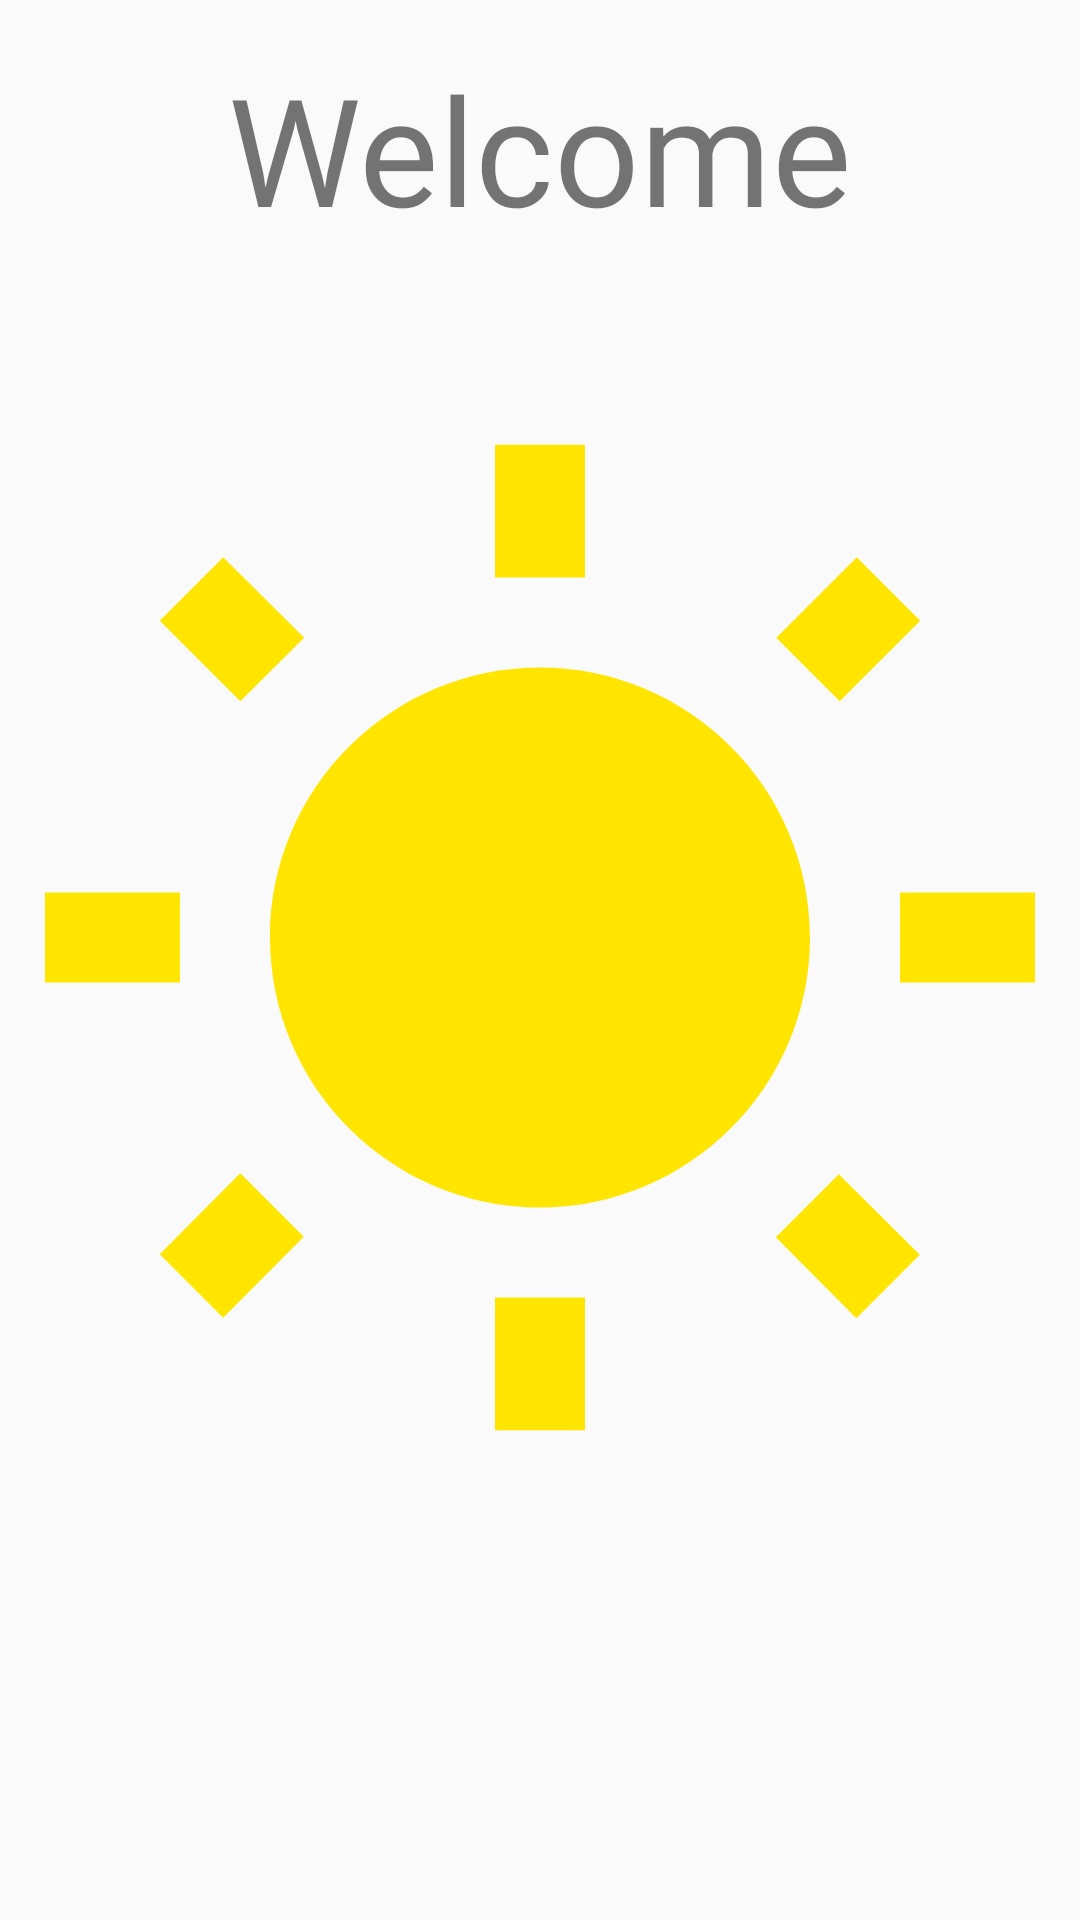

This screen was rendered from an Android layout file. Write that file and the resources it references.
<!-- AndroidManifest.xml: application theme AppTheme -->
<!-- res/layout/splash_fragment.xml -->
<?xml version="1.0" encoding="utf-8"?>
<androidx.constraintlayout.widget.ConstraintLayout
    xmlns:android="http://schemas.android.com/apk/res/android"
    xmlns:app="http://schemas.android.com/apk/res-auto"
    android:layout_width="match_parent"
    android:layout_height="match_parent">

    <TextView
        android:layout_width="wrap_content"
        android:layout_height="wrap_content"
        android:text="@string/welcome"
        android:textSize="50sp"
        android:layout_marginTop="16dp"
        android:fontFamily="@font/redrose_regular"
        app:layout_constraintEnd_toEndOf="parent"
        app:layout_constraintStart_toStartOf="parent"
        app:layout_constraintTop_toTopOf="parent">

    </TextView>

    <ImageView
        android:layout_width="match_parent"
        android:layout_height="match_parent"
        android:src="@drawable/sunny_icon">

    </ImageView>
</androidx.constraintlayout.widget.ConstraintLayout>
<!-- resources referenced by this layout -->
<resources>
  <!-- drawable sunny_icon (drawable) -->
  <vector android:height="200dp" android:tint="@color/colorMainYellow"
      android:viewportHeight="24" android:viewportWidth="24"
      android:width="200dp" xmlns:android="http://schemas.android.com/apk/res/android">
      <path android:fillColor="@color/colorMainYellow" android:pathData="M6.76,4.84l-1.8,-1.79 -1.41,1.41 1.79,1.79 1.42,-1.41zM4,10.5L1,10.5v2h3v-2zM13,0.55h-2L11,3.5h2L13,0.55zM20.45,4.46l-1.41,-1.41 -1.79,1.79 1.41,1.41 1.79,-1.79zM17.24,18.16l1.79,1.8 1.41,-1.41 -1.8,-1.79 -1.4,1.4zM20,10.5v2h3v-2h-3zM12,5.5c-3.31,0 -6,2.69 -6,6s2.69,6 6,6 6,-2.69 6,-6 -2.69,-6 -6,-6zM11,22.45h2L13,19.5h-2v2.95zM3.55,18.54l1.41,1.41 1.79,-1.8 -1.41,-1.41 -1.79,1.8z"/>
  </vector>
  <string name="welcome">Welcome</string>
  <style name="AppTheme" parent="Theme.MaterialComponents.Light.NoActionBar.Bridge">
          
          <item name="colorPrimary">@color/colorPrimary</item>
          <item name="colorPrimaryDark">@color/colorPrimaryDark</item>
          <item name="colorAccent">@color/colorAccent</item>
          <item name="android:windowFullscreen">true</item>
  
      </style>
  <color name="colorMainYellow">#FFE500</color>
  <color name="colorPrimary">#6200EE</color>
  <color name="colorPrimaryDark">#3700B3</color>
  <color name="colorAccent">#03DAC5</color>
</resources>
